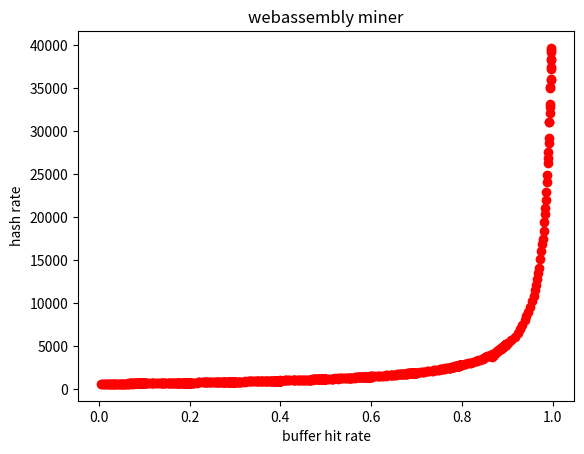

Write the Python code that produced this figure.
#!/usr/bin/env python

import matplotlib.pyplot as plt
import numpy as np
import math


hash_rate_native_miner = [[955.059584, 950.559095, 952.535349, 951.104597, 960.559125, 960.690628, 964.573692, 959.956621, 964.357570,  961.177347,  957.416237,  935.989912,  953.883697,  953.438672,  950.898622,  953.506565,  953.942586,  956.280652,  956.338844,  958.573018,  960.089908,  963.001499,  966.127204,  964.676208,  962.267201,  961.952992,  966.779408,  967.423764,  960.685767,  960.490729,  964.875144,  960.821510,  964.167782,  960.154118,  963.987767,  960.765608,  964.896024,  961.423105,  964.751555,  960.703747,  965.598498,  961.526654,  964.058327,  959.941426,  963.102769,  959.375095,  965.781355,  962.439712,  961.892733,  962.824115,  962.832871,  960.269546,  964.849970,  961.567987,  964.589812,  959.840110,  964.924984,  961.543488,  964.486305,  957.144291,  964.229585,  962.377095,  964.684323,  960.825025,  963.413951,  960.686183,  964.447325,  961.492177,  960.459985,  958.912128,  962.217194,  962.030988,  964.771889,  959.902986,  964.216356,  960.632711,  963.081304,  960.252173,  965.766676,  962.615221],
[ 823.016037, 872.990179, 905.276440, 911.183270, 919.484642, 920.485120, 897.417923, 919.876714, 932.802179,  937.656079,  941.532074,  905.243849,  941.696121,  949.551005,  956.043818,  954.937297,  952.692767,  962.301843,  932.248816,  941.414213,  960.414397,  963.568319,  957.302408,  966.721725,  966.417345,  919.067433,  944.333763,  942.729989,  948.119672,  978.800004,  979.950419,  978.017390,  932.659574,  968.941543,  971.883279,  975.973827,  972.916954,  979.778204,  977.670110,  974.675913,  931.370224,  980.902901,  980.104342,  981.381237,  983.229073,  929.175933,  981.798113,  980.603913,  976.145131,  984.173160,  979.908592,  943.995271,  964.601859,  980.775933,  980.734255,  981.873462,  979.151927,  978.807223,  936.677429,  980.295545,  980.701771,  985.488749,  983.550196,  941.306179,  981.197231,  986.733671,  983.662694,  986.161743,  988.688087,  935.127192,  983.230164,  977.955095,  982.718619,  984.308937,  978.427524,  942.062664,  979.897061,  986.956544,  992.089455,  988.814084],
[ 860.519533, 875.144980, 894.188465, 905.871719, 897.560673, 956.248917, 960.152002, 975.592509, 983.230675,  987.834202,  999.041737,  980.411517,  985.609341,  1019.672647,  1028.354700,  1031.266082,  1041.569955,  988.428568,  1038.374596,  1048.443261,  1051.543976,  1050.809789,  1057.458901,  1063.642577,  1014.372540,  1052.372552,  1068.450126,  1072.534151,  1070.272065,  1076.646265,  1080.691650,  1024.257740,  1083.411431,  1085.312540,  1085.416283,  1088.116548,  1087.171682,  1027.592667,  1092.542084,  1093.680109,  1094.338657,  1089.214498,  1092.306725,  1075.024779,  1048.490646,  1094.654064,  1097.698102,  1096.833892,  1097.638105,  1099.526533,  1038.000039,  1100.177914,  1102.762537,  1099.091168,  1098.986386,  1102.752057,  1098.788162,  1096.121901,  1085.020047,  1065.276017,  1107.801622,  1109.826823,  1108.783028,  1104.872200,  1103.205092,  1110.526035,  1110.264594,  1064.769536,  1095.404640,  1112.991985,  1098.832711,  1114.648944,  1116.297404,  1109.733843,  1052.115035,  1107.986256,  1105.203988,  1092.595022,  1103.143538,  1103.056131],
[ 943.482083, 964.890465, 1010.752915, 1030.107354, 1045.572302, 1064.033405, 1085.378357, 1100.022940, 1113.846380,  1131.193733,  1141.566756,  1161.457585,  1169.255935,  1183.461493,  1167.930130,  1187.327389,  1202.015761,  1213.179371,  1230.529259,  1243.745213,  1256.076155,  1256.333208,  1265.577863,  1274.891485,  1275.097684,  1283.085850,  1293.702467,  1292.285899,  1305.912880,  1302.994483,  1312.841361,  1312.380951,  1316.681365,  1319.711242,  1324.663194,  1327.532022,  1327.592988,  1325.232958,  1337.415815,  1336.365522,  1340.969332,  1334.944253,  1340.322642,  1342.193755,  1347.252006,  1342.649814,  1347.110180,  1351.827577,  1352.206190,  1347.679611,  1356.228945,  1356.327745,  1354.255732,  1349.676085,  1356.785383,  1358.650420,  1358.138653,  1354.793479,  1356.201596,  1359.923560,  1358.947892,  1351.864991,  1363.123385,  1355.324487,  1370.362627,  1369.925747,  1375.250969,  1373.609402,  1371.877204,  1366.892378,  1377.306640,  1375.653308,  1378.683571,  1371.267208,  1374.086674,  1371.392571,  1378.389939,  1374.826364,  1364.449766,  1377.847301],
[ 957.655495, 989.701680, 1015.749141, 1043.160004, 1067.818470, 1095.340207, 1119.414741, 1140.168843, 1163.111798,  1188.759634,  1209.904330,  1229.736992,  1252.992556,  1268.643148,  1284.857491,  1305.957022,  1319.054490,  1338.021138,  1350.286327,  1366.159862,  1379.279856,  1384.918858,  1402.909395,  1412.212885,  1424.176284,  1425.473734,  1442.510639,  1451.267000,  1460.632292,  1465.788614,  1474.630056,  1480.982909,  1481.245498,  1494.144057,  1497.830861,  1504.841021,  1504.247715,  1511.260574,  1518.693691,  1520.599093,  1520.820645,  1525.125453,  1528.815580,  1536.766384,  1533.882030,  1537.117178,  1542.036266,  1546.306062,  1542.616301,  1547.972456,  1551.383262,  1545.732708,  1551.097366,  1549.867691,  1554.720730,  1554.614161,  1554.736561,  1557.774388,  1561.471240,  1554.983102,  1554.431779,  1556.069809,  1560.843368,  1559.472979,  1561.473421,  1561.488029,  1568.384007,  1555.515832,  1562.484393,  1562.231657,  1561.207697,  1556.989726,  1565.982991,  1556.652326,  1565.027754,  1559.109808,  1560.405205,  1551.230986,  1559.105183,  1567.161008],
[ 934.682867, 972.206987, 1033.237909, 1053.975780, 1069.445686, 1096.846560, 1139.383665, 1197.914167, 1246.983596,  1281.509709,  1311.284088,  1340.318914,  1366.754770,  1395.451059,  1426.024016,  1457.593527,  1471.684901,  1506.202563,  1527.336534,  1529.582974,  1513.959879,  1522.766798,  1543.557422,  1571.181377,  1588.605522,  1641.253660,  1679.380071,  1689.826933,  1704.297860,  1718.823609,  1722.594816,  1733.081545,  1733.474353,  1755.724035,  1766.032383,  1779.263465,  1775.386175,  1790.396577,  1800.307021,  1797.942908,  1821.621247,  1807.487775,  1829.203425,  1823.761347,  1839.749618,  1833.964686,  1834.321489,  1842.332966,  1847.142590,  1849.361157,  1844.804331,  1860.004359,  1852.806193,  1859.099728,  1867.570569,  1867.911125,  1873.864675,  1860.793245,  1870.317933,  1874.416550,  1857.855776,  1882.355851,  1874.830517,  1874.207867,  1880.828484,  1889.264900,  1884.972049,  1884.844098,  1880.675013,  1865.592809,  1889.381545,  1877.874566,  1882.248725,  1882.945485,  1891.277858,  1885.571277,  1890.179647,  1858.453591,  1820.317776,  1817.652608],
[ 949.032748, 987.941984, 1030.065430, 1075.830723, 1145.492190, 1196.031833, 1242.678423, 1290.343133, 1337.586161,  1368.759944,  1424.989506,  1458.414938,  1507.406780,  1546.151290,  1585.816895,  1621.411220,  1661.675656,  1706.852858,  1737.841071,  1761.713156,  1812.927904,  1832.118933,  1862.961957,  1903.897241,  1916.052335,  1957.929372,  1974.374375,  1992.754553,  2025.571429,  2048.139742,  2066.282524,  2088.134235,  2059.071744,  2064.298664,  2084.536558,  2117.560926,  2116.778269,  2136.465859,  2161.065876,  2194.981344,  2223.746292,  2224.903923,  2222.522581,  2236.727127,  2261.401809,  2263.366931,  2269.094442,  2276.934936,  2265.878331,  2282.395718,  2287.284154,  2295.608271,  2310.588753,  2307.201002,  2314.902838,  2320.271000,  2315.637567,  2309.103940,  2328.593576,  2319.179603,  2326.404415,  2338.771346,  2328.315373,  2308.097540,  2244.569182,  2286.865258,  2263.362376,  2271.874433,  2283.526100,  2286.391072,  2289.596954,  2286.307356,  2299.377950,  2337.093983,  2343.921690,  2354.901129,  2345.605174,  2338.856741,  2341.464403,  2360.736875],
[ 946.941571, 1007.077798, 1041.738924, 1095.625459, 1157.833012, 1217.653836, 1287.850559, 1352.006649, 1408.070169,  1470.081876,  1519.188127,  1588.171408,  1643.033907,  1685.535515,  1754.336723,  1819.978350,  1858.259683,  1929.348185,  1986.807959,  2031.199357,  2095.892439,  2136.337134,  2184.952222,  2244.788679,  2278.890977,  2336.524692,  2364.195673,  2399.406232,  2452.587972,  2485.652863,  2513.837633,  2559.266421,  2572.626324,  2612.509039,  2648.165952,  2687.405748,  2688.563009,  2720.156320,  2761.623132,  2782.503173,  2781.172698,  2821.122030,  2846.666168,  2840.117300,  2863.894847,  2866.753004,  2902.626142,  2902.293522,  2926.315389,  2938.948745,  2944.983968,  2940.521597,  2970.900753,  2953.475024,  2966.491712,  2978.671169,  2995.181720,  3002.797528,  2995.832034,  2990.680004,  3017.790882,  3003.614189,  2984.244271,  3036.727216,  3045.970037,  3042.815340,  3021.815408,  3047.574637,  3052.078971,  3049.846930,  3066.115057,  3057.774473,  3041.395731,  3051.186024,  3048.895634,  3056.542451,  3056.127618,  3079.229906,  3041.051167,  3069.831524],
[ 876.900649, 908.045988, 1019.186871, 1078.232086, 1148.307962, 1210.456018, 1270.875513, 1352.384106, 1423.662017,  1489.631131,  1480.498504,  1618.905900,  1716.940421,  1795.032892,  1868.610869,  1881.196440,  2026.079114,  2114.433980,  2210.289334,  2282.871752,  2289.772846,  2313.990054,  2507.091071,  2559.156013,  2653.053581,  2760.709957,  2812.001996,  2885.776690,  2970.690039,  3018.977350,  3093.406569,  3122.740322,  3188.716025,  3253.715471,  3334.746414,  3381.382716,  3431.422577,  3385.681220,  3295.372212,  3408.006426,  3575.574961,  3640.555109,  3647.153181,  3715.815538,  3732.115547,  3790.064324,  3779.422346,  3852.554676,  3851.727536,  3882.136745,  3919.498060,  3907.754008,  3960.295367,  3937.756807,  4017.451144,  3997.415851,  4041.760032,  4052.337180,  3993.065625,  3836.903707,  3854.856923,  3905.373218,  4100.608105,  4078.722426,  4095.805397,  4059.642802,  4077.710704,  4123.559139,  4146.097989,  4150.031776,  4139.619404,  4152.865287,  4150.715098,  4150.735204,  4146.078380,  4171.270040,  4138.802794,  4156.859711,  4159.781175,  4206.488301],
[ 866.430624, 923.097789, 983.398146, 1024.290325, 1176.616454, 1240.303711, 1336.609665, 1420.823032, 1517.584102,  1583.599823,  1700.012708,  1814.677835,  1927.492130,  2035.487452,  1977.687069,  2145.794111,  2386.497915,  2528.201919,  2662.826995,  2749.920754,  2803.196202,  2958.181989,  3079.250444,  3126.192299,  3344.448955,  3482.098280,  3650.125099,  3777.037370,  3930.401538,  4058.207787,  4308.757517,  4508.831276,  4701.110438,  4822.475400,  4989.053747,  4962.635260,  4754.679718,  4922.306346,  5081.968813,  5396.798175,  5791.067154,  5897.708858,  5998.311361,  6142.147913,  6204.083785,  6285.538126,  6419.413049,  6469.963711,  6523.166991,  6635.787292,  6836.231290,  6723.774960,  6942.940681,  6862.885211,  6943.938709,  7067.808152,  7125.585101,  7177.269464,  7081.589507,  7298.539122,  7361.159641,  7362.887235,  7269.432089,  7410.063234,  7521.579259,  7287.007630,  7561.593045,  7559.459033,  7575.692867,  7376.394053,  7619.776673,  7669.969237,  7720.586377,  7247.391362,  6988.397441,  6792.788557,  6893.937453,  6893.988344,  7258.170460,  7780.731958],
[ 864.373719,976.943289,1056.890761,1145.411094,1227.016268,1324.906001,1424.272862,1540.172185,1645.933113,1678.898100,1883.393283,2061.092641,2235.057648,2392.354220,2576.189906,2741.018359,2996.949076,3203.958529,3429.100476,3730.763552,3967.291223,4294.069333,4550.771178,4979.089842,5337.795839,5618.015017,6140.117154,6457.292934,6863.643620,7533.903432,8098.907467,8618.447566,8842.199787,9087.606184,9679.653091,10234.059700,11019.429762,11379.861253,12749.194919,13365.148285,14258.891234,16297.106658,17274.519851,17997.332565,18909.764845,19859.792329,21581.545508,22408.898857,23558.956303,25644.569063,26672.445839,27750.011117,29531.783088,29737.218622,31927.945625,33540.968025,33930.721000,36100.093864,37368.432196,35950.488254,38824.430714,41237.389565,42478.493150,43934.979692,43706.427997,46736.605099,47746.022482,48994.361577,47558.913223,49599.464238,51165.971436,51383.577326,54075.309451,54265.214671,53476.322460,55462.061310,56810.880974,58580.962874,58803.813531,56800.201650]]

cache_hit_rate_native_miner = [[0]*80,
[ 0.003813, 0.010853, 0.017416, 0.023320, 0.029164, 0.033642, 0.038653, 0.043748, 0.047672,  0.051658,  0.054750,  0.058200,  0.061536,  0.063845,  0.066967,  0.070023,  0.072077,  0.074092,  0.075653,  0.077250,  0.078991,  0.080302,  0.081731,  0.083992,  0.084472,  0.085016,  0.086462,  0.087067,  0.088300,  0.089547,  0.090372,  0.091145,  0.091619,  0.092197,  0.092712,  0.094048,  0.094016,  0.094420,  0.094458,  0.094809,  0.095525,  0.095638,  0.095891,  0.096277,  0.096472,  0.096964,  0.097334,  0.097408,  0.097664,  0.098362,  0.097237,  0.098111,  0.098195,  0.098509,  0.098442,  0.098323,  0.098725,  0.098850,  0.098636,  0.098998,  0.098964,  0.099681,  0.099994,  0.099411,  0.099411,  0.099550,  0.099584,  0.099450,  0.099752,  0.099683,  0.099603,  0.099636,  0.099387,  0.099109,  0.099463,  0.099678,  0.099180,  0.099386,  0.099722,  0.099331],
[ 0.007598, 0.021555, 0.034967, 0.046766, 0.058017, 0.068291, 0.077928, 0.087320, 0.096025,  0.102709,  0.109819,  0.115891,  0.122872,  0.128009,  0.134117,  0.139148,  0.143363,  0.147275,  0.150900,  0.154683,  0.157773,  0.160509,  0.163323,  0.166717,  0.168744,  0.170578,  0.173125,  0.175931,  0.176845,  0.179080,  0.180688,  0.181634,  0.182964,  0.185536,  0.186200,  0.186894,  0.187136,  0.188100,  0.189830,  0.189342,  0.191314,  0.191930,  0.192320,  0.193273,  0.193367,  0.193597,  0.194398,  0.194327,  0.195050,  0.195791,  0.195767,  0.196553,  0.197020,  0.195528,  0.196763,  0.196500,  0.197295,  0.197244,  0.197570,  0.197430,  0.197306,  0.198663,  0.198959,  0.197700,  0.198020,  0.198323,  0.198747,  0.199081,  0.198056,  0.199277,  0.198642,  0.199961,  0.199683,  0.198127,  0.199798,  0.199931,  0.199131,  0.199412,  0.200224,  0.199452],
[ 0.011320, 0.032320, 0.052250, 0.069959, 0.086944, 0.102578, 0.117139, 0.131362, 0.144055,  0.154530,  0.164775,  0.174761,  0.183947,  0.193730,  0.200647,  0.208892,  0.214605,  0.220986,  0.226181,  0.232677,  0.236892,  0.242223,  0.245769,  0.249420,  0.253389,  0.255970,  0.260653,  0.263655,  0.266350,  0.268037,  0.270461,  0.272180,  0.274152,  0.277220,  0.277844,  0.280683,  0.281100,  0.281816,  0.283806,  0.285680,  0.286058,  0.287286,  0.287628,  0.288534,  0.290356,  0.290016,  0.290352,  0.292200,  0.292037,  0.292986,  0.293819,  0.294792,  0.293842,  0.294092,  0.295408,  0.296692,  0.295820,  0.296387,  0.296205,  0.296452,  0.296423,  0.297191,  0.297469,  0.298042,  0.298583,  0.297659,  0.299216,  0.298719,  0.298419,  0.298461,  0.298925,  0.299133,  0.299275,  0.298870,  0.299895,  0.299425,  0.299211,  0.299255,  0.298631,  0.298997],
[ 0.015023, 0.042962, 0.069172, 0.093328, 0.116027, 0.136413, 0.156228, 0.174172, 0.189931,  0.205548,  0.220159,  0.232325,  0.246609,  0.256114,  0.267148,  0.277425,  0.286367,  0.294378,  0.302211,  0.308892,  0.316634,  0.321497,  0.328071,  0.333670,  0.337680,  0.342212,  0.346652,  0.350831,  0.354562,  0.358152,  0.361344,  0.363580,  0.365695,  0.368606,  0.371359,  0.373353,  0.374416,  0.376084,  0.379606,  0.380455,  0.381502,  0.383725,  0.383662,  0.386177,  0.386055,  0.387412,  0.389098,  0.390243,  0.389922,  0.390841,  0.392816,  0.392984,  0.392534,  0.392408,  0.393798,  0.393561,  0.394273,  0.395325,  0.396548,  0.394944,  0.395573,  0.395322,  0.396341,  0.396684,  0.397652,  0.398258,  0.398936,  0.398143,  0.397577,  0.398920,  0.399327,  0.397930,  0.397877,  0.397347,  0.398172,  0.399670,  0.398633,  0.398813,  0.398241,  0.400272],
[ 0.018738, 0.053655, 0.086331, 0.116716, 0.145317, 0.170614, 0.194578, 0.217602, 0.238691,  0.258083,  0.275927,  0.290944,  0.307422,  0.322453,  0.334750,  0.348077,  0.357531,  0.369016,  0.378920,  0.386945,  0.395000,  0.402192,  0.409869,  0.417653,  0.422108,  0.429069,  0.434092,  0.437591,  0.444103,  0.447191,  0.450897,  0.453873,  0.458028,  0.460759,  0.463609,  0.466491,  0.469103,  0.470430,  0.473798,  0.475427,  0.478775,  0.479125,  0.480872,  0.481478,  0.484781,  0.483620,  0.484430,  0.487059,  0.487703,  0.488173,  0.488181,  0.489680,  0.489962,  0.490661,  0.492186,  0.492792,  0.493752,  0.492803,  0.494903,  0.493756,  0.494561,  0.495573,  0.495220,  0.496294,  0.496269,  0.497420,  0.497339,  0.497195,  0.496597,  0.498205,  0.497622,  0.498414,  0.498270,  0.497289,  0.498367,  0.499330,  0.498494,  0.498577,  0.498112,  0.499092],
[ 0.022403, 0.064406, 0.103606, 0.140519, 0.174036, 0.205417, 0.232777, 0.261937, 0.285969,  0.309508,  0.330315,  0.349438,  0.368338,  0.385266,  0.401708,  0.416967,  0.429493,  0.442867,  0.453270,  0.464853,  0.475250,  0.483606,  0.490887,  0.501036,  0.507045,  0.514495,  0.520853,  0.526533,  0.531761,  0.537161,  0.543187,  0.545512,  0.550186,  0.553864,  0.557289,  0.560542,  0.563906,  0.565541,  0.568156,  0.570005,  0.573497,  0.573748,  0.576592,  0.579189,  0.580541,  0.581631,  0.582144,  0.584169,  0.584650,  0.584967,  0.588241,  0.587786,  0.589714,  0.590727,  0.590914,  0.591488,  0.592050,  0.592292,  0.592848,  0.592900,  0.593611,  0.594722,  0.594680,  0.596098,  0.596003,  0.595997,  0.596008,  0.597414,  0.597522,  0.597650,  0.597324,  0.596580,  0.597906,  0.597794,  0.597169,  0.597570,  0.598048,  0.598852,  0.597725,  0.598720],
[ 0.026220, 0.075433, 0.120572, 0.163830, 0.202461, 0.239552, 0.273406, 0.304661, 0.334681,  0.360898,  0.385831,  0.408986,  0.430445,  0.449934,  0.468516,  0.486180,  0.500489,  0.515003,  0.529434,  0.541500,  0.554223,  0.564320,  0.575083,  0.584061,  0.592811,  0.600769,  0.607205,  0.613972,  0.620978,  0.626639,  0.632028,  0.636267,  0.640544,  0.645452,  0.648772,  0.653977,  0.656952,  0.660333,  0.663402,  0.666023,  0.668841,  0.670569,  0.673769,  0.674722,  0.676900,  0.678916,  0.680336,  0.681403,  0.682986,  0.684377,  0.684894,  0.685903,  0.687602,  0.687380,  0.687923,  0.689666,  0.690262,  0.691063,  0.690681,  0.692514,  0.692739,  0.692762,  0.694767,  0.694917,  0.695845,  0.695366,  0.695813,  0.695892,  0.695969,  0.696909,  0.697675,  0.696761,  0.697375,  0.696362,  0.697775,  0.696958,  0.697148,  0.699119,  0.697856,  0.698320],
[ 0.029909, 0.086169, 0.138078, 0.187091, 0.232058, 0.273619, 0.312409, 0.348783, 0.381980,  0.411897,  0.441908,  0.467545,  0.490941,  0.515827,  0.535741,  0.555305,  0.572816,  0.588172,  0.605584,  0.619811,  0.632144,  0.645430,  0.657025,  0.666109,  0.676595,  0.685950,  0.694434,  0.702297,  0.709277,  0.716358,  0.722477,  0.726670,  0.732039,  0.737170,  0.742298,  0.746781,  0.751109,  0.754211,  0.757291,  0.759934,  0.763778,  0.766611,  0.768620,  0.770882,  0.772844,  0.775178,  0.776713,  0.778238,  0.780264,  0.781494,  0.783188,  0.783711,  0.785433,  0.786584,  0.787750,  0.788131,  0.789125,  0.790894,  0.790981,  0.791438,  0.792241,  0.792648,  0.792892,  0.793627,  0.794202,  0.794823,  0.794492,  0.795764,  0.796137,  0.795822,  0.797048,  0.797080,  0.797163,  0.796527,  0.797400,  0.797486,  0.797191,  0.798261,  0.798314,  0.799084],
[ 0.033491, 0.096750, 0.155475, 0.211380, 0.261077, 0.308292, 0.350747, 0.391939, 0.429878,  0.462456,  0.496039,  0.525822,  0.554197,  0.579405,  0.602852,  0.623963,  0.643286,  0.663448,  0.681281,  0.696661,  0.711695,  0.726419,  0.738466,  0.749973,  0.760125,  0.770677,  0.781011,  0.789397,  0.797477,  0.805462,  0.812514,  0.818622,  0.824950,  0.830067,  0.835527,  0.839250,  0.844834,  0.848070,  0.851861,  0.855838,  0.859305,  0.862036,  0.864373,  0.866453,  0.869670,  0.871787,  0.873806,  0.875747,  0.876672,  0.879667,  0.881770,  0.882008,  0.883517,  0.884981,  0.886588,  0.886194,  0.887905,  0.888963,  0.890148,  0.890459,  0.891347,  0.891733,  0.892255,  0.892652,  0.893567,  0.893383,  0.894844,  0.894634,  0.895228,  0.895369,  0.895742,  0.895886,  0.897003,  0.895908,  0.896670,  0.897191,  0.897055,  0.897272,  0.897352,  0.898292],
[0.037277, 0.107495, 0.173036, 0.234605, 0.290380, 0.341470, 0.389630, 0.436266, 0.476658,  0.514542,  0.551089,  0.584050,  0.614608,  0.642786,  0.669036,  0.693547,  0.715606,  0.737652,  0.755384,  0.774253,  0.791027,  0.805462,  0.819986,  0.834547,  0.845913,  0.857433,  0.867973,  0.877319,  0.886228,  0.894516,  0.902541,  0.909588,  0.916558,  0.922363,  0.928591,  0.933487,  0.938302,  0.942858,  0.947069,  0.950981,  0.954219,  0.957927,  0.961459,  0.963716,  0.966369,  0.969002,  0.971523,  0.973314,  0.975216,  0.977081,  0.978909,  0.979970,  0.981891,  0.982930,  0.984261,  0.985525,  0.986525,  0.987672,  0.988578,  0.989231,  0.990152,  0.990997,  0.991428,  0.992134,  0.992673,  0.993395,  0.993934,  0.994155,  0.994684,  0.995027,  0.995502,  0.995569,  0.996141,  0.996220,  0.996542,  0.996800,  0.997022,  0.997206,  0.997511,  0.997622]]


# plt.imshow(hash_rate_native_miner, cmap='binary',interpolation='nearest')
# plt.show()

# plt.imshow(cache_hit_rate_native_miner, cmap='binary',interpolation='nearest')
# plt.show()

# hash_native_list = list()
# cache_native_list = list()

# for c,h in zip(cache_hit_rate_native_miner,hash_rate_native_miner):
# 	cache_native_list.extend(c)
# 	hash_native_list.extend(h)

# plt.plot(cache_native_list,hash_native_list,'ro')
# plt.xlabel('buffer hit rate')
# plt.ylabel('hash rate')
# plt.title('native c++ miner')
# plt.show()


cache_wasm_list = list()
hash_wasm_list = list()

cache_hit_rate_wasm_miner = [[0.003719,0.010639,0.017334,0.023584,0.028797,0.034441,0.038856,0.043719,0.048009,0.051469,0.055228,0.058422,0.061495,0.064782,0.066659,0.070016,0.071388,0.074120,0.075497,0.077213,0.079408,0.081469,0.081642,0.083381,0.084486,0.085562,0.086780,0.088202,0.088367,0.089247,0.090355,0.091245,0.092181,0.091794,0.092502,0.093519,0.094012,0.094167,0.094233,0.095164,0.094730,0.095392,0.096650,0.096744,0.096794,0.097536,0.096367,0.097231,0.097605,0.098595,0.098267,0.097998,0.098648,0.098761,0.098244,0.098633,0.098598,0.098342,0.098548,0.099027,0.098689,0.098889,0.099267,0.098806,0.099423,0.099383,0.098644,0.099783,0.099753,0.099892,0.099600,0.099270,0.099702,0.099931,0.100222,0.099748,0.099289,0.099753,0.100064,0.099522],
[ 0.007508, 0.021336, 0.035114, 0.046959, 0.057838, 0.068836, 0.078091, 0.086982, 0.095886,  0.104042,  0.110455,  0.116241,  0.123323,  0.128391,  0.133667,  0.138375,  0.143220,  0.146786,  0.151714,  0.155206,  0.158041,  0.160558,  0.163639,  0.167281,  0.169539,  0.170905,  0.174281,  0.175991,  0.177456,  0.179588,  0.180327,  0.181081,  0.182902,  0.184508,  0.184984,  0.186748,  0.187356,  0.189253,  0.189875,  0.189302,  0.191269,  0.190456,  0.192073,  0.192572,  0.192922,  0.194642,  0.194236,  0.194341,  0.195418,  0.195236,  0.195597,  0.195580,  0.196423,  0.196505,  0.196855,  0.197605,  0.197875,  0.197463,  0.197313,  0.198019,  0.198131,  0.198702,  0.197970,  0.198317,  0.198959,  0.199255,  0.199406,  0.198881,  0.199505,  0.199055,  0.199542,  0.199744,  0.200216,  0.199500,  0.199233,  0.199105,  0.198853,  0.199483,  0.200008,  0.200031],
[ 0.011070, 0.032041, 0.052005, 0.070686, 0.086323, 0.102853, 0.117277, 0.131059, 0.142633,  0.154589,  0.165222,  0.175209,  0.184850,  0.192845,  0.200420,  0.207750,  0.215233,  0.221069,  0.227214,  0.232288,  0.238708,  0.241678,  0.245458,  0.249491,  0.253812,  0.256716,  0.260059,  0.263008,  0.265813,  0.268572,  0.270586,  0.272500,  0.275772,  0.275873,  0.278327,  0.280475,  0.281450,  0.282659,  0.283636,  0.285400,  0.285627,  0.286687,  0.287792,  0.288911,  0.288680,  0.290244,  0.291311,  0.291322,  0.292827,  0.293377,  0.294433,  0.294447,  0.294275,  0.294345,  0.294938,  0.295989,  0.295231,  0.297177,  0.296703,  0.296113,  0.297341,  0.297170,  0.297019,  0.298272,  0.298192,  0.298297,  0.297481,  0.298298,  0.297234,  0.298858,  0.297972,  0.298592,  0.298353,  0.299752,  0.299195,  0.299327,  0.298489,  0.299286,  0.299298,  0.299491],
[ 0.014966, 0.043272, 0.069442, 0.093995, 0.116086, 0.137903, 0.155561, 0.174167, 0.190317,  0.207231,  0.220651,  0.233391,  0.246805,  0.257405,  0.268027,  0.276614,  0.286364,  0.294380,  0.302453,  0.309311,  0.314783,  0.322336,  0.327873,  0.333147,  0.337879,  0.342636,  0.347598,  0.351523,  0.354733,  0.358409,  0.360445,  0.362295,  0.366772,  0.369480,  0.371194,  0.372727,  0.375020,  0.377225,  0.378553,  0.380477,  0.381311,  0.384253,  0.385317,  0.385591,  0.386222,  0.387686,  0.389845,  0.389508,  0.390595,  0.391580,  0.391766,  0.392169,  0.392955,  0.392850,  0.393028,  0.394077,  0.393253,  0.395030,  0.396256,  0.395313,  0.396461,  0.397192,  0.396514,  0.397778,  0.396813,  0.397044,  0.398167,  0.397331,  0.397892,  0.397294,  0.397946,  0.398166,  0.398927,  0.399133,  0.399531,  0.398906,  0.397989,  0.398802,  0.398420,  0.398562],
[0.018594,0.053771,0.086648,0.117236,0.145153,0.171709,0.195387,0.218072,0.238180,0.257847,0.275255,0.291922,0.307883,0.321125,0.333700,0.346578,0.357014,0.368295,0.376595,0.387566,0.394775,0.402428,0.409950,0.416483,0.421903,0.428262,0.432862,0.439437,0.442716,0.447530,0.449569,0.455242,0.458847,0.461945,0.465056,0.466392,0.468908,0.471244,0.473570,0.475348,0.476559,0.478913,0.481319,0.482258,0.483317,0.483806,0.485539,0.485814,0.487364,0.489905,0.488811,0.490098,0.491053,0.491497,0.492741,0.492377,0.493422,0.493711,0.494033,0.495161,0.495831,0.495370,0.495580,0.495141,0.496287,0.495817,0.497973,0.496836,0.497233,0.496902,0.498013,0.497728,0.497953,0.498877,0.498844,0.497597,0.498691,0.498688,0.498911,0.497883],
[ 0.022034, 0.064842, 0.104323, 0.139803, 0.173925, 0.205106, 0.235079, 0.262220, 0.286045,  0.309214,  0.330495,  0.350916,  0.368270,  0.385322,  0.401356,  0.415867,  0.429936,  0.442245,  0.454061,  0.464925,  0.474402,  0.484933,  0.491817,  0.500519,  0.506920,  0.513079,  0.520509,  0.526572,  0.531442,  0.536484,  0.541980,  0.546223,  0.550205,  0.552228,  0.556013,  0.559273,  0.564091,  0.565781,  0.568889,  0.570748,  0.574386,  0.573970,  0.576631,  0.578991,  0.580272,  0.581008,  0.582550,  0.582578,  0.584852,  0.585997,  0.587297,  0.587967,  0.589713,  0.590577,  0.591231,  0.590581,  0.590883,  0.592920,  0.593852,  0.593163,  0.594502,  0.594852,  0.594619,  0.595023,  0.596205,  0.595680,  0.597010,  0.595197,  0.597254,  0.597387,  0.597604,  0.597114,  0.596958,  0.598102,  0.598547,  0.597953,  0.597611,  0.599362,  0.599509,  0.597856],
[0.026219,0.075859,0.121322,0.163177,0.202570,0.240277,0.273458,0.304861,0.334844,0.361545,0.385556,0.410028,0.430311,0.450970,0.469048,0.485083,0.501791,0.516481,0.530655,0.542488,0.553817,0.564545,0.574598,0.583330,0.591925,0.600258,0.607061,0.613414,0.620011,0.627292,0.632319,0.635875,0.641772,0.645867,0.650613,0.653112,0.656764,0.659030,0.662955,0.665377,0.668125,0.669489,0.671922,0.674981,0.677494,0.678469,0.679989,0.681484,0.682969,0.683787,0.685455,0.686758,0.687462,0.687994,0.688289,0.689692,0.690608,0.691273,0.692841,0.692930,0.693209,0.694330,0.693692,0.694795,0.695161,0.693464,0.694758,0.696863,0.696094,0.697041,0.696414,0.696306,0.697333,0.697519,0.697936,0.697177,0.698192,0.697194,0.698170,0.697631],
[ 0.029770, 0.086433, 0.138703, 0.186827, 0.232333, 0.274837, 0.313345, 0.349392, 0.382134,  0.412044,  0.440361,  0.467781,  0.491622,  0.514384,  0.535014,  0.555414,  0.573155,  0.589800,  0.604956,  0.618178,  0.631830,  0.646837,  0.655970,  0.667466,  0.676452,  0.685670,  0.694258,  0.701264,  0.708372,  0.715377,  0.722242,  0.727717,  0.734106,  0.737819,  0.742408,  0.746800,  0.751123,  0.753561,  0.757369,  0.759970,  0.763005,  0.765888,  0.768059,  0.770494,  0.773089,  0.773578,  0.777156,  0.778584,  0.780445,  0.782600,  0.782919,  0.784452,  0.785267,  0.786414,  0.787861,  0.788709,  0.790320,  0.790533,  0.791447,  0.791858,  0.792077,  0.792495,  0.793069,  0.793882,  0.794848,  0.794183,  0.794964,  0.794900,  0.795680,  0.795358,  0.795639,  0.795848,  0.797686,  0.796827,  0.796808,  0.796475,  0.797809,  0.797909,  0.797748,  0.797858],
[0.033247,0.097334,0.156138,0.210639,0.261708,0.308045,0.351802,0.392777,0.429604,0.463320,0.496255,0.526322,0.553684,0.578591,0.601977,0.624205,0.644447,0.663709,0.679467,0.695798,0.711481,0.725769,0.737678,0.750259,0.761031,0.771481,0.780850,0.788716,0.798386,0.806483,0.812605,0.818814,0.824434,0.830464,0.835103,0.839852,0.844042,0.848886,0.852089,0.855341,0.859131,0.861758,0.865055,0.867130,0.869848,0.871870,0.873859,0.876256,0.877778,0.879128,0.881253,0.882084,0.883495,0.884838,0.885350,0.886422,0.888092,0.889423,0.889895,0.890020,0.891088,0.890942,0.892052,0.892531,0.893936,0.894459,0.894064,0.895270,0.895003,0.895450,0.896008,0.895856,0.897073,0.897067,0.897153,0.897100,0.897334,0.896841,0.897955,0.897463],
[ 0.037025, 0.107481, 0.174275, 0.233881, 0.290119, 0.342436, 0.391558, 0.436622, 0.475886,  0.514580,  0.550933,  0.583252,  0.614969,  0.643044,  0.669380,  0.693541,  0.715819,  0.736259,  0.755948,  0.774833,  0.790756,  0.806127,  0.820864,  0.833772,  0.845862,  0.856927,  0.866952,  0.877328,  0.886586,  0.894884,  0.902637,  0.909109,  0.916427,  0.922852,  0.927814,  0.933405,  0.938541,  0.942384,  0.947019,  0.950567,  0.954544,  0.958167,  0.960980,  0.963548,  0.966256,  0.969067,  0.971180,  0.973377,  0.975386,  0.977181,  0.978800,  0.980358,  0.981670,  0.983202,  0.984123,  0.985434,  0.986500,  0.987409,  0.988452,  0.989602,  0.990278,  0.990794,  0.991525,  0.991998,  0.992833,  0.993242,  0.993559,  0.994228,  0.994430,  0.995167,  0.995452,  0.995675,  0.996022,  0.996294,  0.996647,  0.996758,  0.997070,  0.997222,  0.997458,  0.997692]]

hash_rate_wasm_miner = [[576.518405, 590.936220, 595.812629, 597.161096, 600.947093, 605.052186, 604.069009, 610.668377, 614.186479,  617.329679,  616.994496,  619.363790,  622.878321,  622.633991,  623.177207,  628.507859,  628.847762,  628.918951,  613.963997,  632.299103,  635.457243,  636.152549,  632.151211,  637.820186,  638.353558,  637.970743,  638.117299,  641.366881,  642.677652,  640.524718,  637.393316,  643.053734,  644.682977,  642.252508,  643.239871,  645.082216,  643.695326,  642.528994,  642.553766,  645.590296,  644.450316,  643.392997,  646.859819,  645.207079,  645.448619,  645.319498,  644.691290,  647.060727,  647.710344,  646.378985,  645.419458,  646.621403,  647.060727,  645.040605,  646.395698,  648.319232,  647.182169,  644.458622,  649.633282,  649.802135,  647.634838,  645.311169,  649.840139,  648.563108,  648.193162,  644.304988,  648.478993,  650.144332,  648.811378,  646.558691,  648.651454,  648.777703,  649.388601,  646.529430,  648.819797,  646.629766,  646.378985,  639.529306,  648.504225,  649.017712],
[587.910214, 593.683211, 603.868381, 611.231999, 618.838687, 626.068229, 631.612190, 638.606306, 645.498615,  649.945729,  655.724805,  659.926616,  664.588719,  668.627975,  671.997850,  676.585409,  679.712618,  683.134769,  687.195487,  688.468158,  692.209186,  692.760651,  696.907820,  698.914586,  701.286861,  702.513594,  705.890658,  705.850797,  708.074886,  710.010437,  710.540153,  711.065603,  712.286225,  715.046728,  714.204091,  716.327247,  716.091287,  719.471045,  718.927935,  718.509524,  720.326164,  719.170940,  721.193720,  721.302962,  721.521545,  724.128692,  722.595563,  722.705230,  724.013351,  724.537926,  722.861955,  724.432950,  725.668341,  725.747338,  724.889817,  723.139002,  726.348284,  725.384091,  725.226271,  725.294651,  726.569936,  726.944941,  726.580494,  726.929088,  716.096415,  727.786147,  727.008361,  727.786147,  727.955682,  726.675532,  727.674933,  728.178316,  729.181858,  727.833821,  728.157107,  727.516114,  727.643164,  727.526700,  727.521407,  729.171224],
[ 585.912324, 600.936259, 613.436718, 623.655243, 635.315943, 647.580316, 658.410203, 667.908977, 677.093913,  687.143544,  695.874854,  704.453555,  711.389343,  719.377882,  724.900326,  733.369024,  739.858391,  744.629361,  751.506771,  755.692252,  761.742257,  765.731963,  767.654126,  772.379702,  777.895326,  781.286623,  784.633733,  786.905886,  791.239397,  792.254916,  795.462681,  797.899927,  799.226349,  800.871348,  803.096741,  805.392911,  806.523159,  807.767492,  809.913339,  811.556566,  811.879420,  813.318910,  813.643169,  815.248406,  813.815329,  816.986789,  817.895555,  816.773256,  820.492624,  819.020942,  821.004581,  820.176338,  820.849579,  821.706191,  822.246707,  823.302761,  822.686400,  823.743585,  824.973601,  823.343433,  825.675196,  825.838846,  823.404448,  826.255081,  825.688831,  825.245923,  821.922312,  824.334350,  822.199383,  813.755727,  825.729739,  825.416216,  826.658069,  827.383070,  827.328309,  827.239337,  826.009383,  826.979375,  825.722920,  827.335153],
[595.316053,613.459297,631.269293,647.529997,664.884776,680.818616,695.038123,711.353920,725.652543,739.398869,753.097112,764.871005,779.234947,789.390590,799.315786,810.707829,821.125928,830.806298,838.989521,848.464280,854.854290,863.863717,871.976422,879.089966,883.626403,891.615250,898.125612,902.413052,907.490426,912.633587,914.787541,918.054459,924.035076,926.466365,931.818817,933.558632,935.051334,940.910802,941.433427,945.108120,946.763489,950.190988,952.027342,951.782689,954.071021,955.447484,958.561391,959.333839,958.386843,962.250897,961.196497,961.963946,962.992209,963.576797,964.413155,965.679742,965.353464,967.454820,970.270900,968.044840,967.688869,971.401927,967.923031,972.251930,969.950920,969.123718,971.703980,971.392491,971.826743,971.524614,971.562369,971.902304,972.516679,974.753875,973.842588,973.690873,971.364184,973.179182,971.637890,962.269416],
[ 595.135364, 617.169660, 639.116485, 659.830819, 682.845554, 704.478369, 723.898046, 745.984737, 765.802331,  785.478081,  802.336404,  822.740549,  840.145513,  857.677067,  874.034192,  888.691402,  904.772676,  921.395730,  931.940393,  947.678661,  961.427528,  971.505737,  982.530606,  995.658927,  1005.287814,  1012.750529,  1022.735408,  1034.629034,  1039.511845,  1049.483130,  1054.107329,  1063.637427,  1070.893125,  1077.818495,  1083.846354,  1085.964988,  1089.621357,  1095.950463,  1102.438594,  1103.338703,  1107.517831,  1111.790539,  1117.855506,  1116.682114,  1122.397441,  1122.712473,  1125.049221,  1126.862140,  1128.744610,  1133.594060,  1132.066928,  1134.790404,  1137.785869,  1138.018937,  1141.161703,  1140.419903,  1142.282738,  1141.513418,  1144.321875,  1147.144185,  1148.066083,  1149.055476,  1145.475372,  1145.291706,  1149.042273,  1147.446931,  1152.087005,  1151.370707,  1149.954002,  1149.385653,  1151.821606,  1152.100279,  1152.870648,  1155.308063,  1155.882285,  1149.768897,  1154.467790,  1153.296120,  1154.094728,  1149.901109],
[600.074409,626.276037,651.122209,683.167438,712.347113,740.855985,768.864080,794.868330,822.253468,848.435485,872.410033,898.698684,924.795620,947.849330,973.434960,995.877069,1022.024631,1043.569006,1064.203391,1087.181048,1104.508604,1129.088713,1143.863743,1162.344682,1180.707243,1191.980356,1208.211002,1226.391955,1238.420766,1251.047752,1267.877067,1278.265649,1288.062239,1290.206046,1304.001982,1308.969056,1327.421881,1328.091798,1343.598425,1338.652245,1362.379259,1350.037801,1368.213660,1372.777816,1377.258704,1376.235171,1382.418403,1383.221523,1391.885309,1397.487318,1396.531017,1402.544215,1411.372842,1414.247126,1414.527194,1412.489230,1417.474627,1422.232336,1417.233560,1419.305392,1424.359394,1423.001395,1426.085964,1425.659011,1431.024614,1429.940086,1429.183936,1426.574225,1434.432109,1434.926101,1437.235908,1426.940639,1436.038830,1434.185239,1437.917895,1437.442502,1439.864077,1441.857112,1441.628464,1439.553163],
[598.759371, 633.344311, 666.657778, 698.670430, 732.262765, 769.153854, 803.748684, 839.130325, 874.729927,  910.713635,  948.703596,  986.942747,  1019.108280,  1054.729936,  1093.637219,  1124.315573,  1159.877517,  1197.189000,  1234.445981,  1262.578438,  1279.328609,  1309.123280,  1347.509129,  1380.986577,  1409.165211,  1435.626507,  1464.686411,  1489.580385,  1484.935331,  1543.162248,  1567.570110,  1586.697131,  1611.032350,  1621.218508,  1652.373634,  1662.703889,  1680.559290,  1687.308069,  1687.137265,  1715.648429,  1725.685097,  1735.297690,  1745.048425,  1761.990344,  1772.452542,  1782.499421,  1791.055469,  1797.332758,  1799.953202,  1809.823723,  1808.252866,  1825.117264,  1833.348612,  1829.993595,  1834.054728,  1844.065796,  1846.960826,  1849.557031,  1861.330852,  1864.210879,  1858.701511,  1873.606505,  1867.274153,  1870.207593,  1876.700760,  1864.523708,  1876.313419,  1882.955487,  1881.502945,  1849.249204,  1874.800802,  1884.197238,  1897.929359,  1901.104542,  1899.876508,  1894.477598,  1896.957280,  1894.226398,  1900.815450,  1878.357564],
[599.606658,636.112083,676.484715,715.174574,756.252316,802.284907,844.608862,890.519529,935.497451,981.017315,1035.325299,1083.928591,1127.751714,1187.789524,1236.797190,1292.123217,1348.690422,1398.640522,1445.859781,1502.155593,1551.277477,1611.265972,1662.648599,1712.798027,1761.214534,1807.076512,1861.677372,1894.513489,1949.583764,1993.620414,2035.167698,2079.953409,2090.126244,2159.827214,2195.968202,2226.378128,2270.096025,2282.323406,2326.122354,2349.844910,2378.969906,2391.600698,2429.425197,2448.999584,2468.952917,2483.608186,2491.901320,2521.114332,2555.453337,2578.715285,2562.197340,2602.946535,2611.989030,2627.706537,2635.532246,2652.730987,2654.702807,2658.019244,2689.039475,2692.659809,2684.779982,2704.091291,2708.705780,2689.618074,2731.494128,2719.608376,2729.406627,2711.570271,2737.550986,2738.225630,2724.276023,2734.631372,2761.286759,2753.834714,2743.785326,2749.972500,2767.400027,2728.512960,2766.328253,2764.187191],
[605.539475, 643.575189, 690.145414, 737.414183, 786.515970, 840.986309, 895.439526, 954.389716, 1014.147356,  1075.222571,  1144.610031,  1204.383958,  1279.361343,  1362.230789,  1429.265643,  1491.402067,  1587.830864,  1673.248109,  1749.077362,  1849.215008,  1940.579457,  2056.301536,  2144.818119,  2251.035476,  2337.868799,  2451.040467,  2540.327702,  2635.601708,  2756.643511,  2859.839277,  2958.492352,  3031.589159,  3134.894511,  3238.866397,  3316.309611,  3398.932734,  3442.577802,  3583.972475,  3700.825284,  3767.755548,  3848.522167,  3849.411042,  3949.291102,  3746.440881,  3881.234232,  3942.751252,  4217.273956,  4341.031429,  4341.973861,  4466.878099,  4529.806124,  4565.167770,  4618.724308,  4659.180916,  4670.060244,  4738.213693,  4791.566842,  4843.318642,  4840.271055,  4873.531849,  4908.939178,  4873.531849,  4956.629492,  4963.518142,  5017.813237,  5058.936612,  5043.118667,  5094.503031,  5083.108829,  5098.399103,  5111.690436,  5119.279205,  5161.556726,  5125.313925,  5179.200331,  5166.623611,  5187.260089,  5154.904892,  5203.184349,  5198.315746],
[602.765488,651.101012,701.385236,755.869325,813.967685,878.472161,947.642739,1022.087307,1097.357563,1182.102961,1276.340477,1370.726759,1477.148513,1589.521872,1717.357331,1845.290818,1984.481356,2132.332558,2295.209897,2472.310126,2661.769012,2858.939905,3057.823441,3287.419047,3527.336859,3787.878788,4000.160006,4354.262823,4673.115566,4992.511233,5358.195360,5650.036725,6086.797736,6524.859716,6950.236308,7454.342154,7959.882194,8423.890160,8970.218873,9493.971328,10169.836276,10837.758751,11461.318052,12113.870382,12769.761205,13464.386697,14068.655037,15153.811161,16015.374760,16891.891892,17485.574401,18402.649982,19357.336393,20366.598778,20990.764064,21968.365554,22946.305592,24096.385542,24900.398406,26267.402154,26896.180742,27510.316369,28555.111365,29146.021568,30988.534242,31075.202085,32102.728629,32765.399738,33123.550845,35063.113604,35026.269702,35868.005739,36062.026686,37453.183521,37230.081906,38299.502106,38314.176245,39463.299132,39200.313603,39651.070579]
]


for c,h in zip(cache_hit_rate_wasm_miner,hash_rate_wasm_miner):
	cache_wasm_list.extend(c)
	hash_wasm_list.extend(h)

plt.plot(cache_wasm_list,hash_wasm_list,'ro')
plt.xlabel('buffer hit rate')
plt.ylabel('hash rate')
plt.title('webassembly miner')
plt.show()